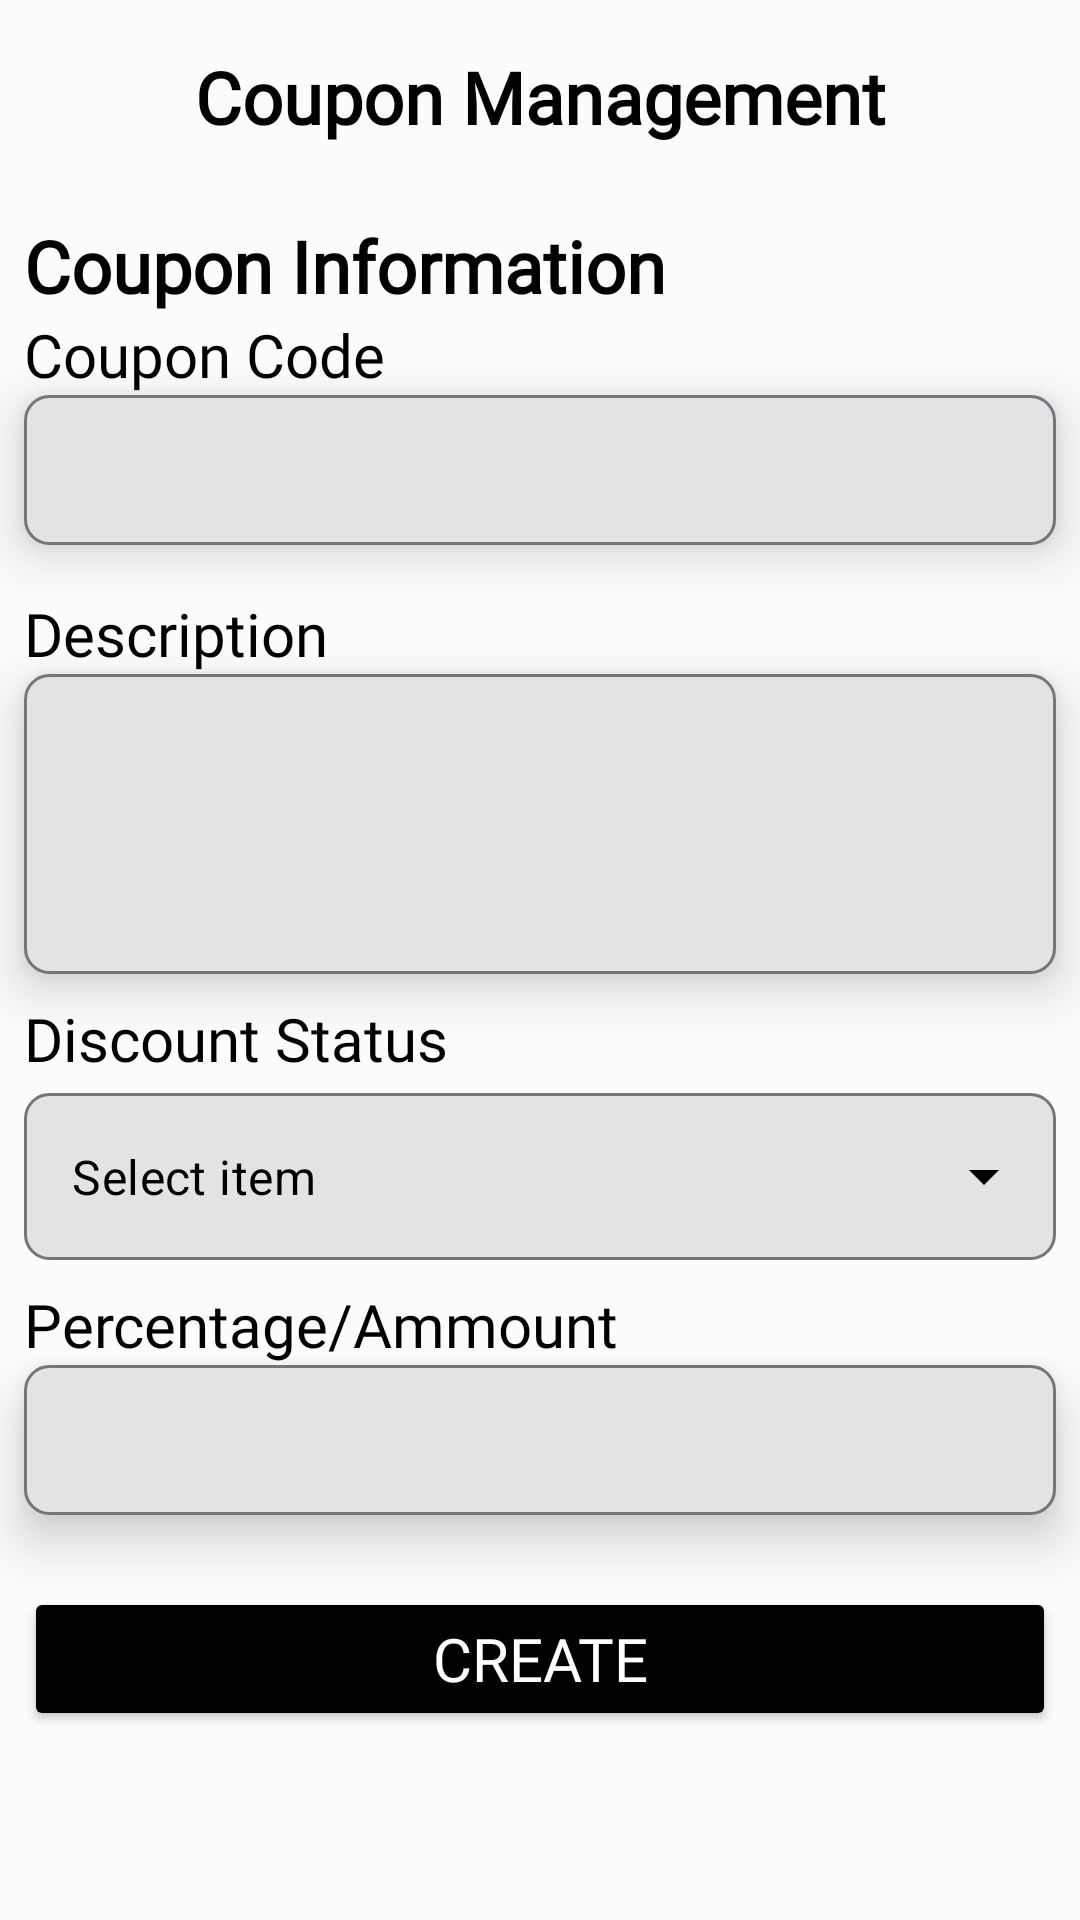

Produce the Android XML layout that renders to this screen, including the resource entries it uses.
<!-- AndroidManifest.xml: application theme Theme.MobilePOSe -->
<!-- res/layout/fragment_coupon_creation.xml -->
<?xml version="1.0" encoding="utf-8"?>
<androidx.core.widget.NestedScrollView xmlns:android="http://schemas.android.com/apk/res/android"
    xmlns:app="http://schemas.android.com/apk/res-auto"
    xmlns:tools="http://schemas.android.com/tools"
    android:layout_width="match_parent"
    android:layout_height="match_parent"
    android:fillViewport="true"
    tools:context=".Controller.CouponCreation">

    <androidx.constraintlayout.widget.ConstraintLayout
        android:layout_width="match_parent"
        android:layout_height="match_parent"
        android:background="@color/material_dynamic_neutral99">

        <TextView
            android:id="@+id/backCouponBtn"
            android:layout_width="wrap_content"
            android:layout_height="wrap_content"
            android:layout_marginStart="16dp"
            android:layout_marginTop="-4dp"
            android:drawableStart="@drawable/arrow_icon"
            android:textSize="34sp"
            app:layout_constraintStart_toStartOf="parent"
            app:layout_constraintTop_toTopOf="@+id/textView60" />

        <TextView
            android:id="@+id/textView60"
            android:layout_width="wrap_content"
            android:layout_height="wrap_content"
            android:layout_marginTop="16dp"
            android:fontFamily="@font/poppins"
            android:text="@string/CouponManagementTxt"
            android:textColor="@color/black"
            android:textSize="24sp"
            android:textStyle="bold"
            app:layout_constraintEnd_toEndOf="parent"
            app:layout_constraintStart_toStartOf="parent"
            app:layout_constraintTop_toTopOf="parent" />

        <TextView
            android:id="@+id/textView61"
            android:layout_width="wrap_content"
            android:layout_height="wrap_content"
            android:layout_marginStart="8dp"
            android:layout_marginTop="24dp"
            android:fontFamily="@font/poppins"
            android:text="@string/couponInformationTxt"
            android:textColor="@color/black"
            android:textSize="24sp"
            android:textStyle="bold"
            app:layout_constraintStart_toStartOf="parent"
            app:layout_constraintTop_toBottomOf="@+id/textView60" />

        <TextView
            android:id="@+id/textView62"
            android:layout_width="wrap_content"
            android:layout_height="wrap_content"
            android:layout_marginStart="8dp"
            android:fontFamily="@font/poppins"
            android:text="@string/couponCodeTxt"
            android:textColor="@color/black"
            android:textSize="20sp"
            app:layout_constraintStart_toStartOf="parent"
            app:layout_constraintTop_toBottomOf="@+id/textView61" />

        <EditText
            android:id="@+id/couponCodeEdit"
            android:layout_width="0dp"
            android:layout_height="50dp"
            android:layout_marginStart="8dp"
            android:layout_marginEnd="8dp"
            android:background="@drawable/rounded_edittext"
            android:elevation="10dp"
            android:fontFamily="@font/poppins"
            android:inputType="text"
            android:textColor="@color/black"
            android:textColorHint="@color/blackcream"
            android:textSize="20sp"
            app:layout_constraintEnd_toEndOf="parent"
            app:layout_constraintStart_toStartOf="parent"
            app:layout_constraintTop_toBottomOf="@+id/textView62" />

        <TextView
            android:id="@+id/textView63"
            android:layout_width="wrap_content"
            android:layout_height="wrap_content"
            android:layout_marginStart="8dp"
            android:layout_marginTop="16dp"
            android:fontFamily="@font/poppins"
            android:text="@string/descriptionTxt"
            android:textColor="@color/black"
            android:textSize="20sp"
            app:layout_constraintStart_toStartOf="parent"
            app:layout_constraintTop_toBottomOf="@+id/couponCodeEdit" />

        <EditText
            android:id="@+id/couponDescEdit"
            android:layout_width="0dp"
            android:layout_height="100dp"
            android:layout_marginStart="8dp"
            android:layout_marginEnd="8dp"
            android:background="@drawable/rounded_edittext"
            android:elevation="10dp"
            android:fontFamily="@font/poppins"
            android:inputType="textMultiLine"
            android:textColor="@color/black"
            android:textColorHint="@color/blackcream"
            android:textSize="20sp"
            app:layout_constraintEnd_toEndOf="parent"
            app:layout_constraintStart_toStartOf="parent"
            app:layout_constraintTop_toBottomOf="@+id/textView63" />

        <TextView
            android:id="@+id/textView64"
            android:layout_width="wrap_content"
            android:layout_height="wrap_content"
            android:layout_marginStart="8dp"
            android:layout_marginTop="8dp"
            android:fontFamily="@font/poppins"
            android:text="@string/discountStatus"
            android:textColor="@color/black"
            android:textSize="20sp"
            app:layout_constraintStart_toStartOf="parent"
            app:layout_constraintTop_toBottomOf="@+id/couponDescEdit" />

        <com.google.android.material.textfield.TextInputLayout
            android:id="@+id/couponStatusEdit"
            style="@style/Widget.MaterialComponents.TextInputLayout.OutlinedBox.ExposedDropdownMenu"
            android:layout_width="0dp"
            android:layout_height="wrap_content"
            android:layout_marginStart="8dp"
            android:layout_marginTop="-1dp"
            android:layout_marginEnd="8dp"
            android:padding="0dp"
            app:endIconTint="@color/black"
            app:hintTextColor="@color/black"
            app:layout_constraintEnd_toEndOf="parent"
            app:layout_constraintStart_toStartOf="parent"
            app:layout_constraintTop_toBottomOf="@+id/textView64"
            app:startIconTint="@color/black">

            <AutoCompleteTextView
                android:id="@+id/autoCompleteTextView2"
                android:layout_width="match_parent"
                android:layout_height="wrap_content"
                android:background="@drawable/rounded_edittext"
                android:inputType="none"
                android:text="@string/select"
                android:textColor="@color/black"
                android:textColorLink="@android:color/transparent" />
        </com.google.android.material.textfield.TextInputLayout>


        

        <TextView
            android:id="@+id/textView65"
            android:layout_width="wrap_content"
            android:layout_height="wrap_content"
            android:layout_marginStart="8dp"
            android:layout_marginTop="8dp"
            android:fontFamily="@font/poppins"
            android:text="@string/discountPercentageTxt"
            android:textColor="@color/black"
            android:textSize="20sp"
            app:layout_constraintStart_toStartOf="parent"
            app:layout_constraintTop_toBottomOf="@+id/couponStatusEdit" />

        <EditText
            android:id="@+id/couponAmmntEdit"
            android:layout_width="0dp"
            android:layout_height="50dp"
            android:layout_marginStart="8dp"
            android:layout_marginEnd="8dp"
            android:background="@drawable/rounded_edittext"
            android:elevation="10dp"
            android:fontFamily="@font/poppins"
            android:inputType="number"
            android:textColor="@color/black"
            android:textColorHint="@color/blackcream"
            android:textSize="20sp"
            app:layout_constraintEnd_toEndOf="parent"
            app:layout_constraintStart_toStartOf="parent"
            app:layout_constraintTop_toBottomOf="@+id/textView65" />


        <Button
            android:id="@+id/createCouponBtn"
            android:layout_width="0dp"
            android:layout_height="wrap_content"
            android:layout_marginStart="8dp"
            android:layout_marginTop="24dp"
            android:layout_marginEnd="8dp"
            android:backgroundTint="@color/black"
            android:elevation="10dp"
            android:fontFamily="@font/poppins"
            android:text="@string/createBtn"
            android:textColor="@color/white"
            android:textSize="20sp"
            app:cornerRadius="8dp"
            app:layout_constraintEnd_toEndOf="parent"
            app:layout_constraintStart_toStartOf="parent"
            app:layout_constraintTop_toBottomOf="@+id/couponAmmntEdit" />


    </androidx.constraintlayout.widget.ConstraintLayout>
</androidx.core.widget.NestedScrollView>
<!-- resources referenced by this layout -->
<resources>
  <color name="black">#FF000000</color>
  <color name="blackcream">#403F3B</color>
  <color name="white">#FFFFFFFF</color>
  <!-- drawable rounded_edittext (drawable) -->
  <?xml version="1.0" encoding="utf-8"?>
  <shape xmlns:android="http://schemas.android.com/apk/res/android"
      android:shape="rectangle">
      <corners android:radius="8dp" />
      <solid android:color="@color/material_dynamic_neutral90"></solid>
      <stroke android:width="1dp" android:color="@color/material_dynamic_neutral50" />
      <padding android:top="10dp" android:bottom="10dp" android:right="10dp" android:left="10dp" />
  
  </shape>
  <string name="CouponManagementTxt">Coupon Management</string>
  <string name="couponCodeTxt">Coupon Code</string>
  <string name="couponInformationTxt">Coupon Information</string>
  <string name="createBtn">Create</string>
  <string name="descriptionTxt">Description</string>
  <string name="discountPercentageTxt">Percentage/Ammount</string>
  <string name="discountStatus">Discount Status</string>
  <string name="select">Select item</string>
  <style name="Theme.MobilePOSe" parent="Base.Theme.MobilePOSe" />
  <style name="Base.Theme.MobilePOSe" parent="Theme.Material3.DayNight.NoActionBar">
          
          
  
          <item name="android:windowFullscreen">true</item>
      </style>
</resources>
